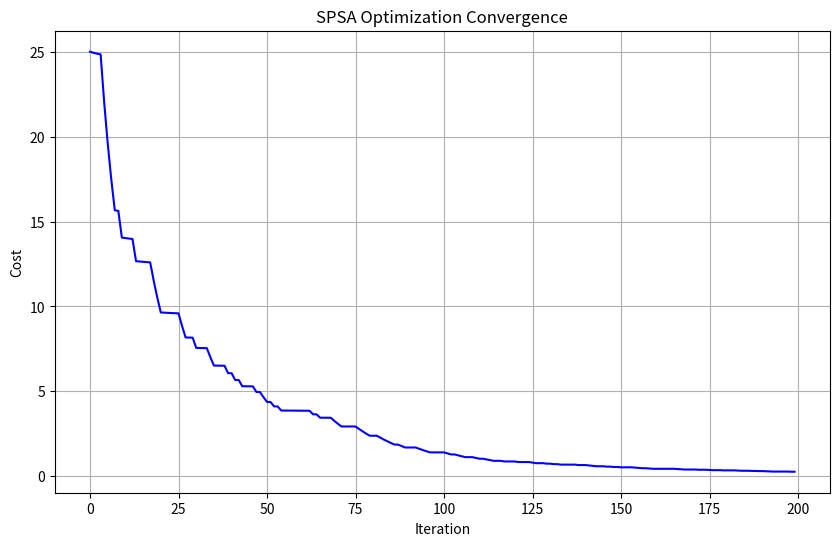

Python code for this plot:
import numpy as np
import matplotlib.pyplot as plt

class SPSA:
    def __init__(self, maxiter=100, a=0.1, c=0.05, A=0, alpha=0.602, gamma=0.101):
        
        self.maxiter = maxiter
        self.a = a
        self.c = c
        self.A = A
        self.alpha = alpha
        self.gamma = gamma

    def minimize(self, objective_function, initial_params):
    
        params = np.array(initial_params, dtype=float)
        num_params = len(params)
        cost_history = []

        print("Starting SPSA optimization...")
        
        for k in range(self.maxiter):
            # Calculate iteration-dependent coefficients
            ak = self.a / (k + 1 + self.A)**self.alpha
            ck = self.c / (k + 1)**self.gamma

            # Generate a random perturbation vector (Delta)
            # Each element is randomly +1 or -1
            delta = np.random.choice([-1, 1], size=num_params)

            params_plus = params + ck * delta
            params_minus = params - ck * delta


            cost_plus = objective_function(params_plus)
            cost_minus = objective_function(params_minus)
            
            current_cost = objective_function(params)
            cost_history.append(current_cost)
            
            if (k + 1) % 10 == 0:
                print(f"Iter {k+1}/{self.maxiter} | Cost: {current_cost:.6f}")


            gradient_approx = (cost_plus - cost_minus) / (2 * ck * delta)

            params = params - ak * gradient_approx
        
        print("Optimization finished.")

        return {
            'optimal_params': params,
            'final_cost': objective_function(params),
            'cost_history': cost_history
        }

if __name__ == '__main__':
    def objective_function(params):
        x, y = params
        return x**2 + y**2

    # Set the initial guess for the parameters
    initial_params = np.array([3.0, -4.0])

    # Instantiate the optimizer with hyperparameters
    # Setting A = 10% of maxiter is a common practice
    spsa_optimizer = SPSA(maxiter=200, A=20)

    result = spsa_optimizer.minimize(objective_function, initial_params)

    print("\n--- Optimization Results ---")
    print(f"Optimal Parameters: {result['optimal_params']}")
    print(f"Final Cost: {result['final_cost']:.6f}")

    # Plot the convergence
    plt.figure(figsize=(10, 6))
    plt.plot(result['cost_history'], 'b-')
    plt.title("SPSA Optimization Convergence")
    plt.xlabel("Iteration")
    plt.ylabel("Cost")
    plt.grid(True)
    plt.show()